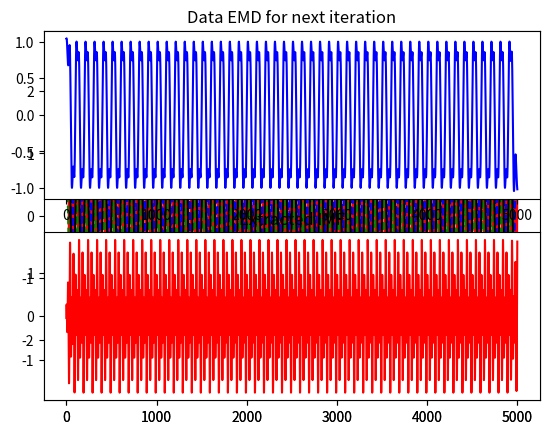
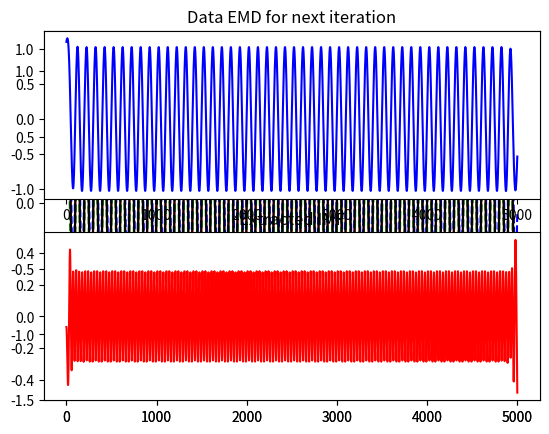
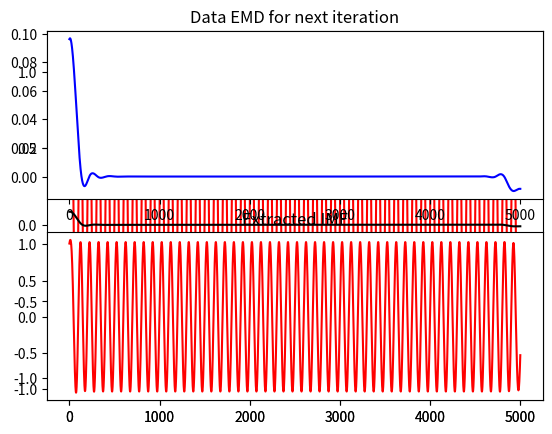
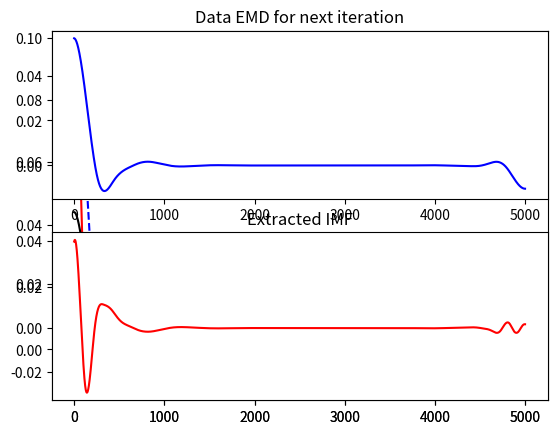
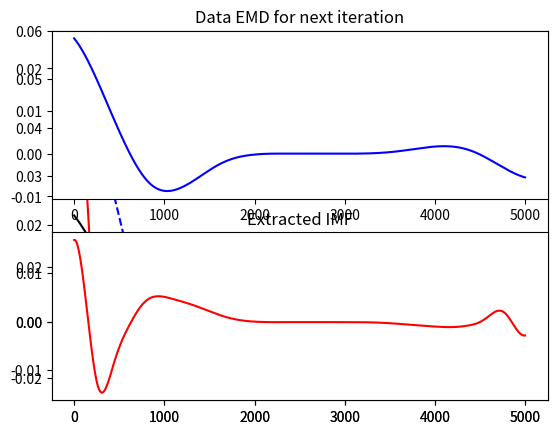
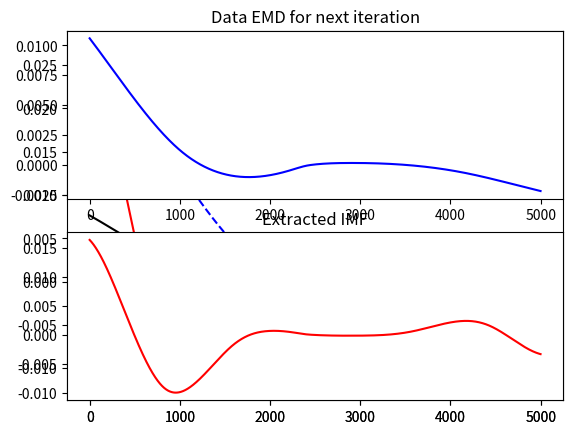
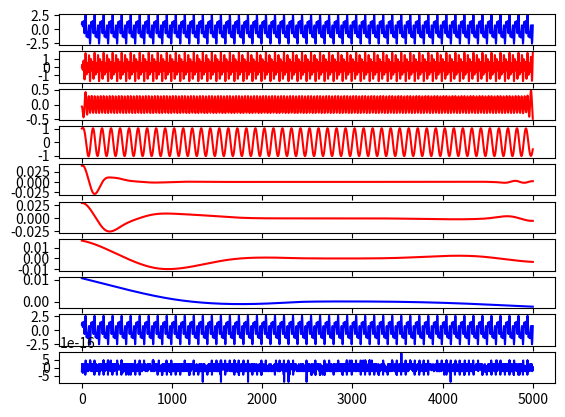

Generate these figures, in order, with matplotlib:
import numpy as np
from numpy import sqrt, square
from scipy.signal import argrelmax
from scipy.signal import argrelmin
import matplotlib.pyplot as plt
from scipy import interpolate

def _prepare_points_simple(T, S, max_pos, min_pos):

    # Find indexes of pass
    ind_min = np.array([np.nonzero(T == t)[0] for t in min_pos]).flatten()
    ind_max = np.array([np.nonzero(T == t)[0] for t in max_pos]).flatten()


    # Local variables
    nbsym = 2
    end_min, end_max = len(min_pos), len(max_pos)

    ####################################
    # Left bound - mirror nbsym points to the left
    if ind_max[0] < ind_min[0]:
        if S[0] > S[ind_min[0]]:
            lmax = ind_max[1:min(end_max, nbsym + 1)][::-1]
            lmin = ind_min[0:min(end_min, nbsym + 0)][::-1]
            lsym = ind_max[0]
        else:
            lmax = ind_max[0:min(end_max, nbsym)][::-1]
            lmin = np.append(ind_min[0:min(end_min, nbsym - 1)][::-1], 0)
            lsym = 0
    else:
        if S[0] < S[ind_max[0]]:
            lmax = ind_max[0:min(end_max, nbsym + 0)][::-1]
            lmin = ind_min[1:min(end_min, nbsym + 1)][::-1]
            lsym = ind_min[0]
        else:
            lmax = np.append(ind_max[0:min(end_max, nbsym - 1)][::-1], 0)
            lmin = ind_min[0:min(end_min, nbsym)][::-1]
            lsym = 0

    ####################################
    # Right bound - mirror nbsym points to the right
    if ind_max[-1] < ind_min[-1]:
        if S[-1] < S[ind_max[-1]]:
            rmax = ind_max[max(end_max - nbsym, 0):][::-1]
            rmin = ind_min[max(end_min - nbsym - 1, 0):-1][::-1]
            rsym = ind_min[-1]
        else:
            rmax = np.append(ind_max[max(end_max - nbsym + 1, 0):], len(S) - 1)[::-1]
            rmin = ind_min[max(end_min - nbsym, 0):][::-1]
            rsym = len(S) - 1
    else:
        if S[-1] > S[ind_min[-1]]:
            rmax = ind_max[max(end_max - nbsym - 1, 0):-1][::-1]
            rmin = ind_min[max(end_min - nbsym, 0):][::-1]
            rsym = ind_max[-1]
        else:
            rmax = ind_max[max(end_max - nbsym, 0):][::-1]
            rmin = np.append(ind_min[max(end_min - nbsym + 1, 0):], len(S) - 1)[::-1]
            rsym = len(S) - 1


    # Mirror points
    tlmin = (2*T[lsym] - T[lmin])
    tlmax = 2*T[lsym] - T[lmax]
    trmin = 2*T[rsym] - T[rmin]
    trmax = 2*T[rsym] - T[rmax]

    # If mirrored points are not outside passed time range.
    if tlmin[0] > T[0] or tlmax[0] > T[0]:
        if lsym == ind_max[0]:
            lmax = ind_max[0:min(end_max, nbsym)][::-1]
        else:
            lmin = ind_min[0:min(end_min, nbsym)][::-1]

        lsym = 0
        tlmin = 2*T[lsym] - T[lmin]
        tlmax = 2*T[lsym] - T[lmax]

    if trmin[-1] < T[-1] or trmax[-1] < T[-1]:
        if rsym == ind_max[-1]:
            rmax = ind_max[max(end_max - nbsym, 0):][::-1]
        else:
            rmin = ind_min[max(end_min - nbsym, 0):][::-1]

        rsym = len(S) - 1
        trmin = 2*T[rsym] - T[rmin]
        trmax = 2*T[rsym] - T[rmax]

    zlmax = S[lmax]
    zlmin = S[lmin]
    zrmax = S[rmax]
    zrmin = S[rmin]

    tmin = np.append(tlmin, np.append(T[ind_min], trmin))
    tmax = np.append(tlmax, np.append(T[ind_max], trmax))
    zmin = np.append(zlmin, np.append(S[ind_min], zrmin))
    zmax = np.append(zlmax, np.append(S[ind_max], zrmax))

    max_extrema = np.array([tmax, zmax])
    min_extrema = np.array([tmin, zmin])

    # Make double sure, that each extrema is significant
    max_dup_idx = np.where(max_extrema[0, 1:] == max_extrema[0, :-1])
    max_extrema = np.delete(max_extrema, max_dup_idx, axis=1)
    min_dup_idx = np.where(min_extrema[0, 1:] == min_extrema[0, :-1])
    min_extrema = np.delete(min_extrema, min_dup_idx, axis=1)

    return max_extrema, min_extrema

Fs = 500
f = 5
sample = 5000
x = np.arange(sample)

rann =np.random.rand(80)
s = np.sin(2* np.pi * f * x / Fs) + np.cos(10 * np.pi * f * x / Fs) + np.sin(6 * np.pi * f * x / Fs)


j = 0

component = np.zeros(shape=(x.size,10))

data_to_emd = s



while argrelmax(data_to_emd)[0].size > 3 and max(abs(data_to_emd)) > 1e-10:


    ###MAXIMA AND MINIMA CALCULATIONS
    maxima_arr = argrelmax(data_to_emd)
    minima_arr = argrelmin(data_to_emd)

    #actual_max = np.append(data_to_emd[0:1],maxima_arr[0])
    #actual_min = np.append(data_to_emd[0:1], minima_arr[0])



    #actual_max = np.append(actual_max, x[-1])
    #actual_min = np.append(actual_min, x[-1])

    max_values, min_values = _prepare_points_simple(x,data_to_emd, maxima_arr[0], minima_arr[0])


    tck_max = interpolate.splrep(max_values[0], max_values[1], s=0)
    tck_min = interpolate.splrep(min_values[0], min_values[1], s=0)

    max_interpolated = interpolate.splev(x, tck_max, der=0)
    min_interpolated = interpolate.splev(x, tck_min, der=0)



    ##MEAN

    mean = (max_interpolated + min_interpolated) / 2

    # prints mean as before but also mean
    plt.figure()
    plt.plot(x, data_to_emd, 'r', x, max_interpolated, '--b', x, min_interpolated, '--g', x, mean, 'k')
    plt.show()


    ### ELEMENT H1 CALCULATION

    h1 = data_to_emd - mean

    h_old = h1

    sd = 1.0

    iteration_counter = 0

    while sd > 0.3:

        ###CUBIC SPLINE CALCULATIONS

        maxima_arr_h_old = argrelmax(h_old)
        minima_arr_h_hold = argrelmin(h_old)

        max_values_h_old, min_values_h_old = _prepare_points_simple(x, h_old, maxima_arr_h_old[0], minima_arr_h_hold[0])

        tck_max_h_old = interpolate.splrep(max_values_h_old[0], max_values_h_old[1], s=0)
        tck_min_h_old = interpolate.splrep(min_values_h_old[0], min_values_h_old[1], s=0)

        max_interpolated_h_old = interpolate.splev(x, tck_max_h_old, der=0)
        min_interpolated_h_old = interpolate.splev(x, tck_min_h_old, der=0)

        ##MEAN

        mean_h_old = (max_interpolated_h_old + min_interpolated_h_old)/2

        ### ELEMENT CALCULATION

        h_new = h_old - mean_h_old


        sd_top = np.sum(square((h_old - h_new)))
        sd_bot = np.sum(square(h_old))

        sd = sd_top /sd_bot

        #sd = np.sum((square(h_old - h_new))/(square(h_old)))

        print (sd)
        iteration_counter = iteration_counter + 1

        #plt.figure()
        #plt.plot(x, h_new, 'r', x, h_old, 'k' )
        #plt.show()
        #       x, max_interpolated_h_old, '--b', x, min_interpolated_h_old, '--g',
        h_old = h_new

    #end inner while loop

    component[:,j] = h_old
    data_to_emd = data_to_emd - component[:,j]    #new data is LAST DATA - LAST IMF

    ax1 = plt.subplot(211)
    ax1.plot(data_to_emd,'b')
    ax1.set_title('Data EMD for next iteration')

    ax2 = plt.subplot(212, sharex=ax1)
    ax2.plot(component[:,j],'r')
    ax2.set_title('Extracted IMF')

    plt.show()

    #print(argrelmax(data_to_emd)[0].size)
    print(iteration_counter)
    j = j + 1  # look into next row of componen array


#end outter while loop


residual = data_to_emd[:]

sum_com = 0

for m in range(j):

    sum_com = sum_com + component [:,m]

initial_reconstructed =  sum_com + residual

comparisson = s - initial_reconstructed

rms = sqrt(np.mean(square(s-initial_reconstructed)))


f, axarr = plt.subplots(j+4, sharex=True)
axarr[0].plot(s,'b')

for k in range(1,j+1,1):
    axarr[k].plot(component[:,k-1],'r')


axarr[j+1].plot(residual,'b')
axarr[j+2].plot(initial_reconstructed,'b')
axarr[j+3].plot(comparisson,'b')
plt.show()

print(rms)

